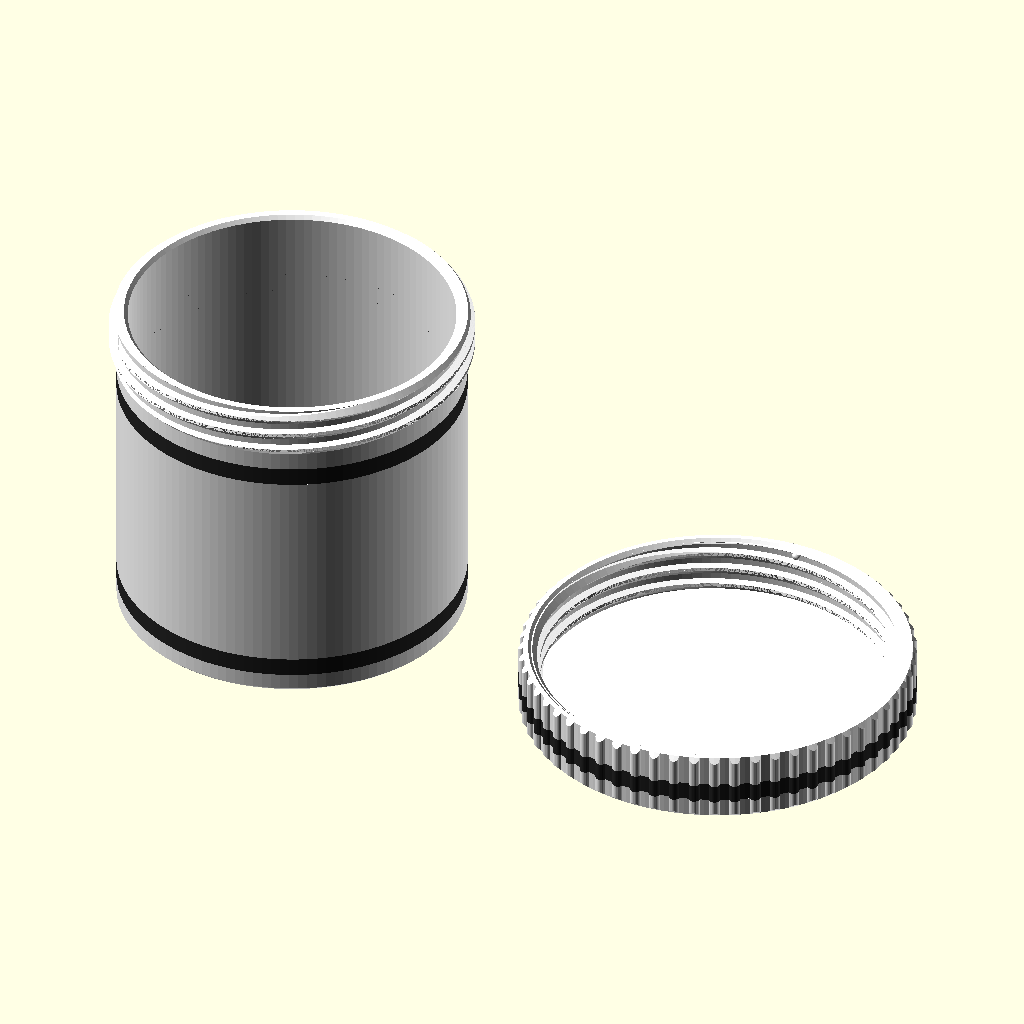
Cell 1: the model at its default parameters.
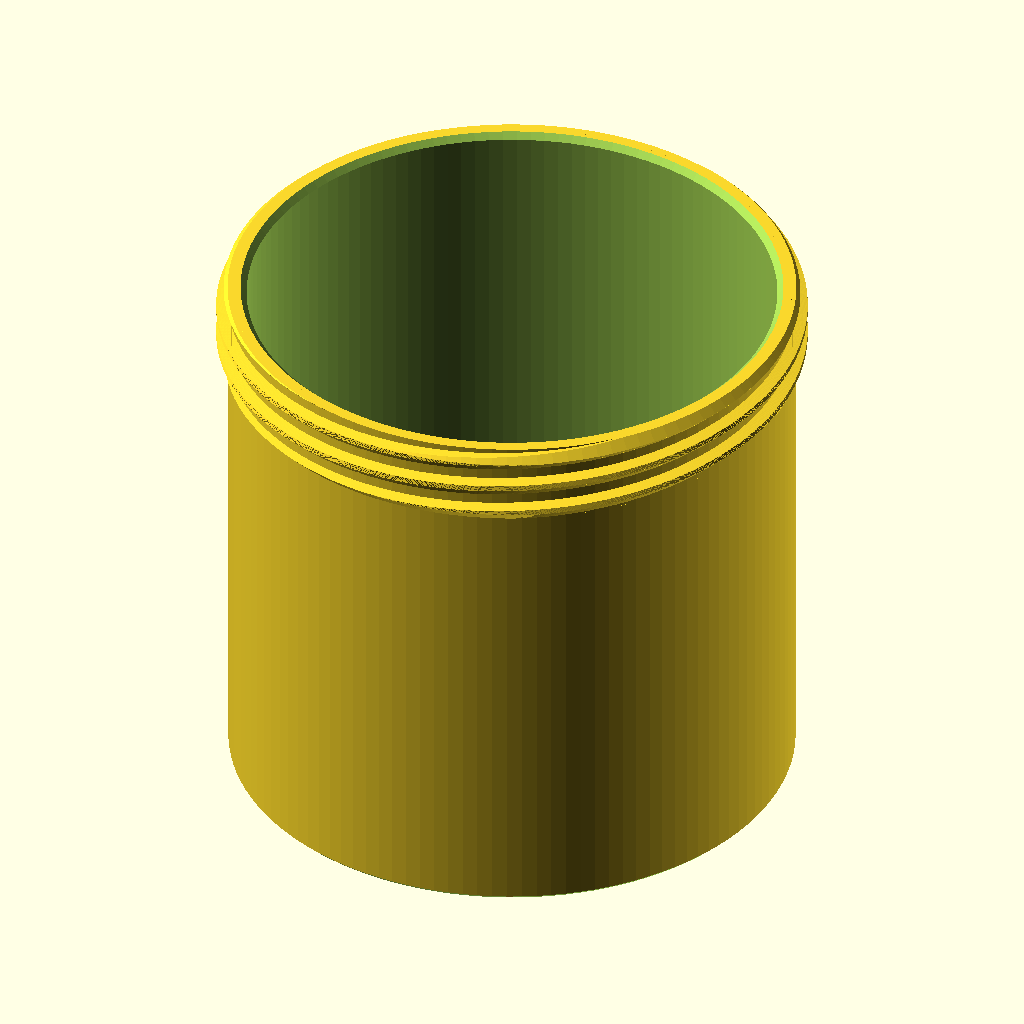
Cell 2: the same model with part = "body".
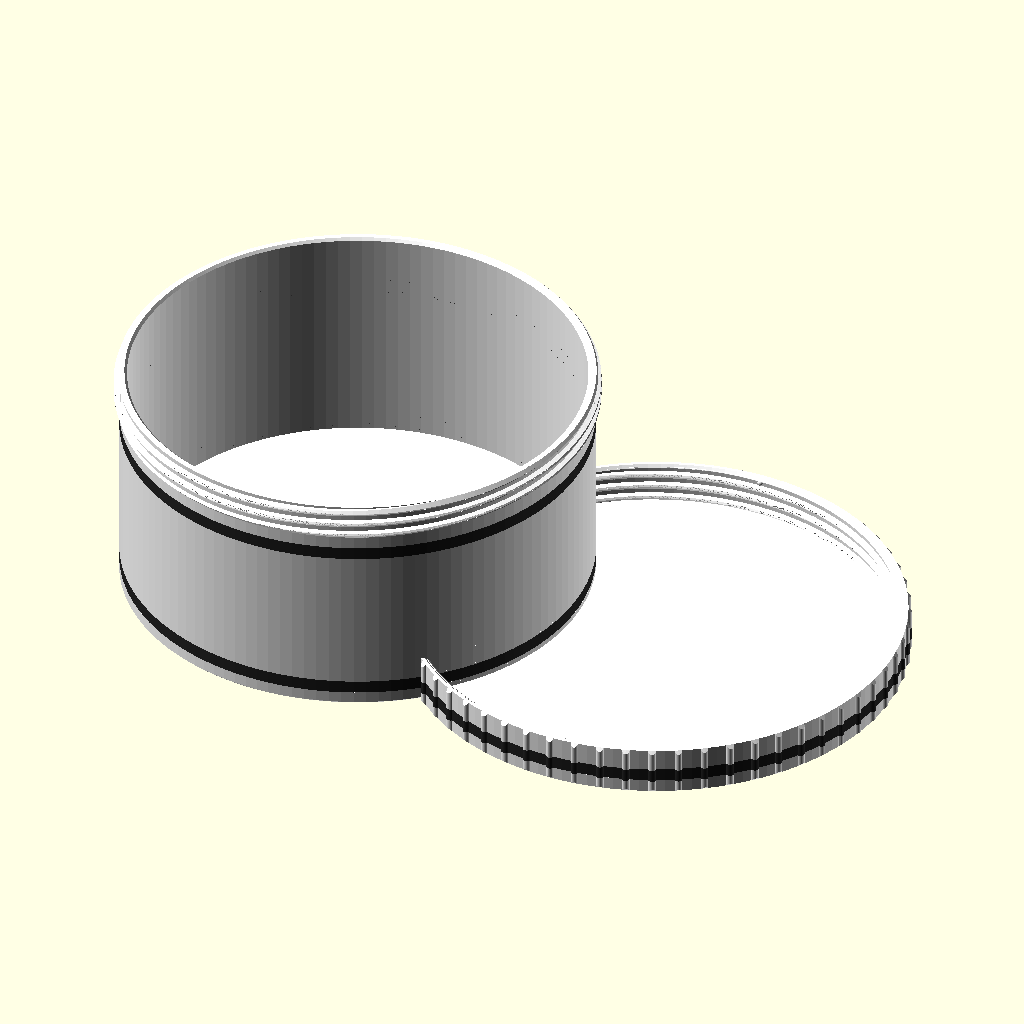
Cell 3: the same model with inner_d = 140.
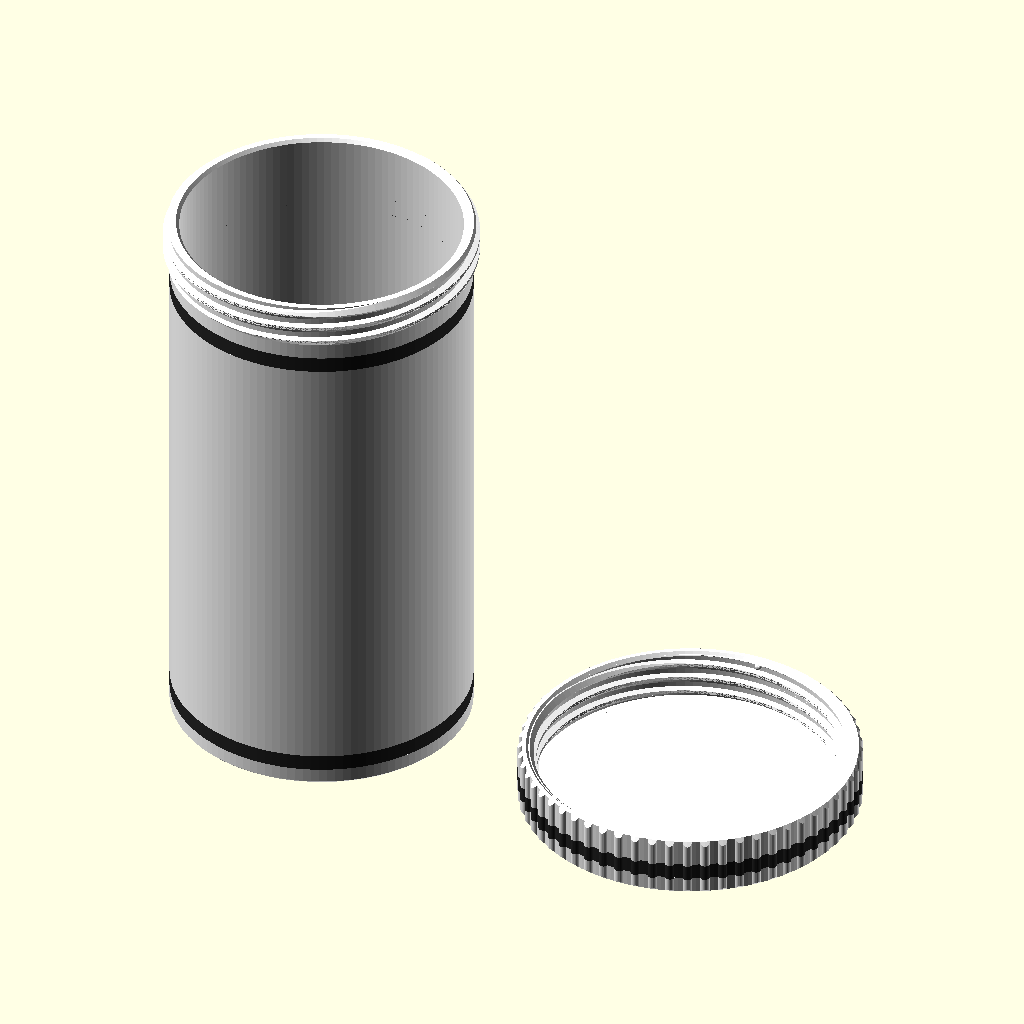
Cell 4: inner_h = 140 (everything else at default).
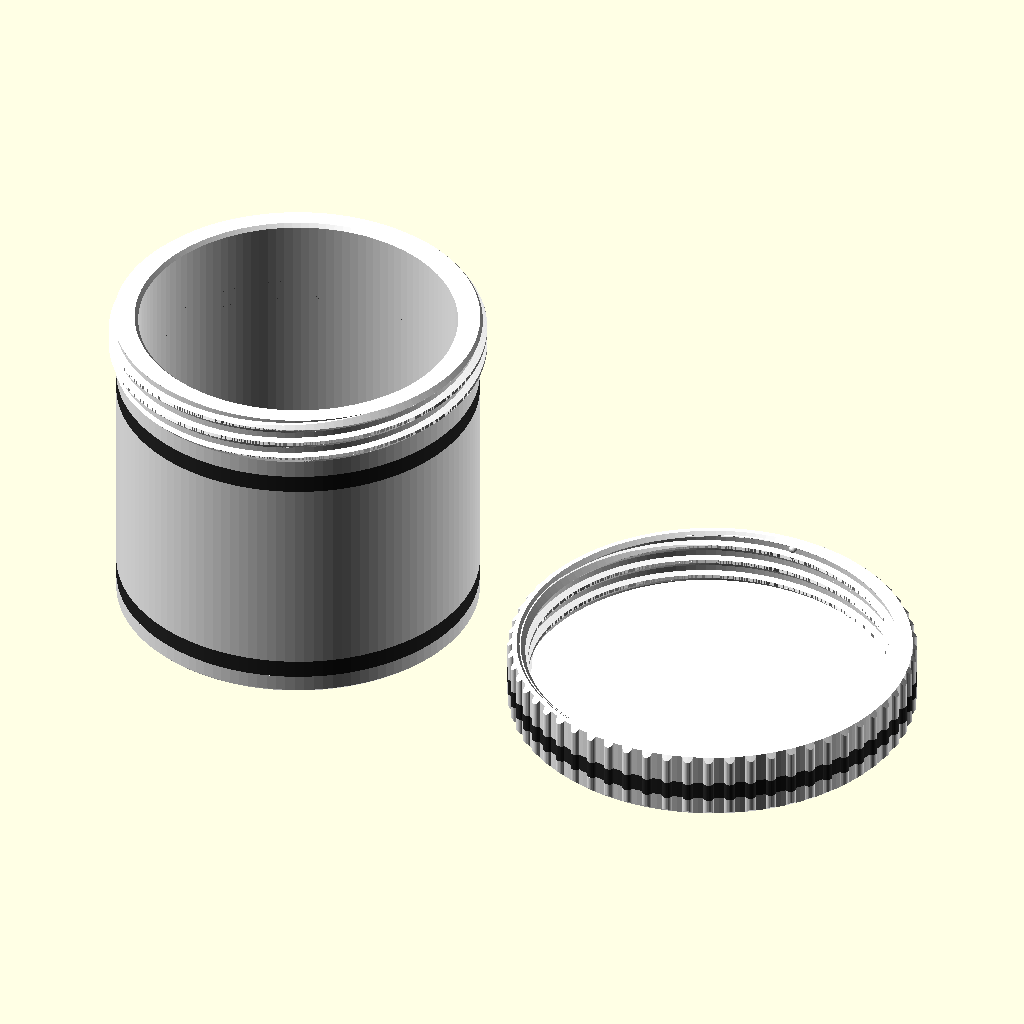
Cell 5 — wall set to 4.8, the other parameters unchanged.
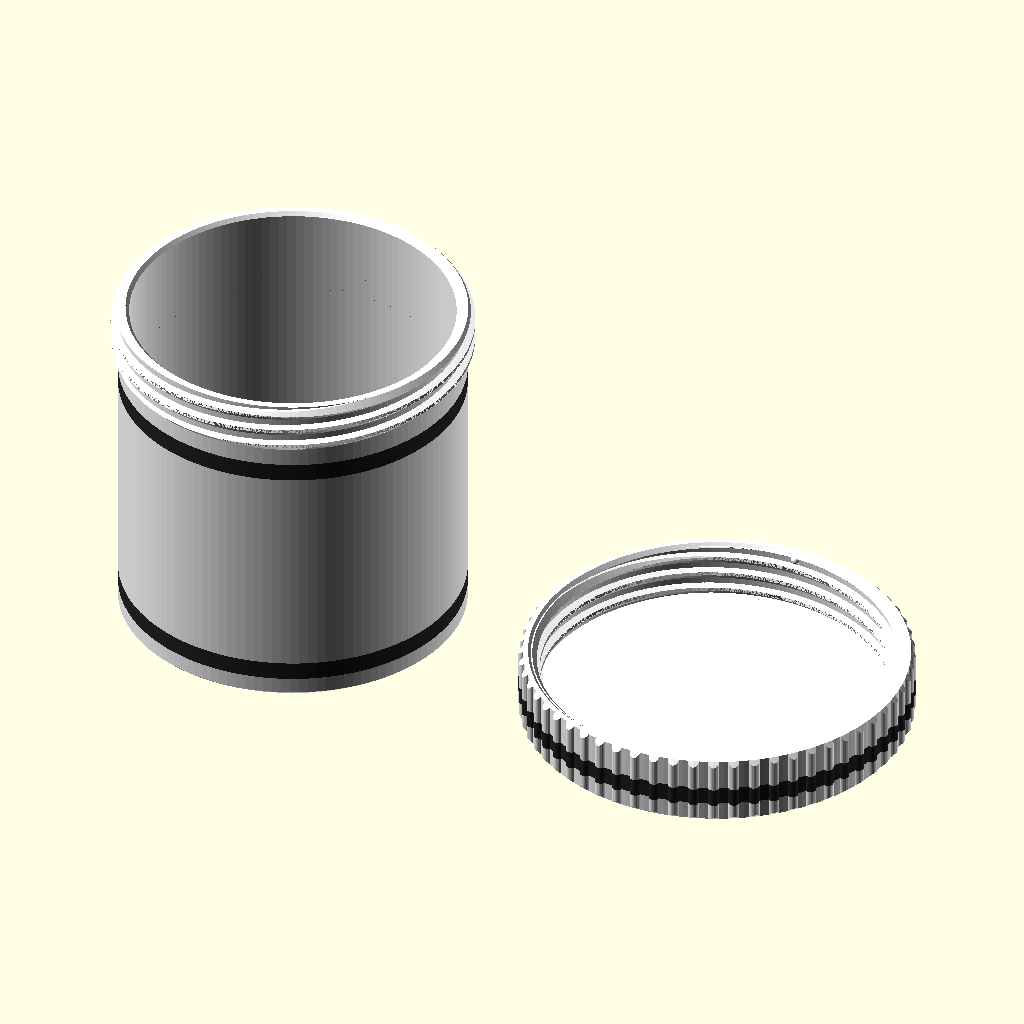
Cell 6: the same model with floor_t = 4.8.
All cells are drawn from the same view direction (rotation 55°, 0°, 25°, orthographic, colour scheme Cornfield), but the view is re-fitted for each cell, so position and scale can differ between cells as well as the parameter.
OpenSCAD source file ARCHIVE/tea_container/tea_container_004.scad:
// tea_container_004 — cylindrical tea canister with 2-start screw lid
// v004: two-color split — white bodies with black rings as separate,
//       exactly complementary solids for multi-material slicing.
//       Ring width w = ring_w is also the offset spacing everywhere:
//         1. body underside: ring inset w from the edge
//         2. body wall: ring starting w above the floor
//         3. body wall: ring ending w below the threads
//         4. lid wall: ring starting w below the assembled top
//            (lid prints top-face-down, so that is z = [w, 2w] as printed)
//         5. lid top face: ring inset w from the edge
//       Rings are 1.2mm deep on walls (3 perimeters black + 3 white
//       behind) and 0.8mm on horizontal faces (4 layers at 0.2mm).
// v003: tooth profile flank order flipped — linear_extrude's twist maps the
//       high-angle edge of the lobe to the tooth UNDERSIDE, so v001/v002 had
//       the near-flat load flank facing down (~8° overhang). The 45° flank
//       is now the underside in each part's print orientation; the near-flat
//       flank on top remains the load face.
// v002: lower thread flank widened to 45° over the full embedded depth
//
// Inner Ø70 × 70mm deep. Jar-style: external threads on the body neck,
// knurled lid caps over. Thread is a 2-start trapezoid/buttress hybrid:
//   - lead 8mm (2 starts → crests 4mm apart), ~1.4 turns to close
//   - depth 1.6mm, 45° lower flank so it prints upright unsupported,
//     near-flat upper flank as the load face
//   - 0.5mm radial clearance to the mating part, lead-in fades on both
//     parts so it starts blind without cross-threading
//   - two small bumps inside the lid mouth click over the male thread
//     starts at end-of-travel so the lid doesn't back off in a bag
//
// Print: body as modeled (upright), lid as modeled (top face on bed).
// No supports. PETG recommended over PLA for thread toughness.
// Tunables if the fit is off: radial_clear (looser/tighter spin),
// bump_squeeze (detent strength).

part = "both"; // [both, body, lid, assembly, fit_test, body_white, body_black, lid_white, lid_black]

$fa = 3;
$fs = 0.4;

/* [Body] */
inner_d = 70;
inner_h = 70;
wall    = 2.4;   // 6 perimeters at 0.4mm
floor_t = 2.4;

/* [Thread] */
starts       = 2;
lead         = 8;    // axial travel per full turn
thread_len   = 11;   // engagement ≈ 1.4 turns
thread_depth = 1.6;
radial_clear = 0.5;  // radial gap between mating threads
crest_w      = 0.8;  // axial tooth widths, mm
flank_lo_w   = 2.0;  // lower flank run = depth + embed → true 45° on the
                     // visible flank (v001 used 1.6, which the wall embed
                     // stretched to a ~51° overhang)
flank_hi_w   = 0.3;  // near-flat load flank
embed        = 0.4;  // how far teeth sink into their wall

/* [Lid] */
lid_wall     = 2.0;
lid_top_t    = 2.4;
seat_gap     = 1.4;  // skirt longer than male thread; lid seats on rim
knurl_n      = 60;
knurl_r      = 1.2;
knurl_proud  = 1.0;
bump_squeeze = 0.2;  // detent interference against male crests

/* [Two-color rings] */
ring_w      = 4;    // w: ring width, and the offset spacing for placement
ring_wall_d = 1.2;  // ring depth into vertical walls (3 perimeters)
ring_face_d = 0.8;  // ring depth into horizontal faces (4 layers at 0.2mm)

/* [Derived] */
neck_r    = inner_d/2 + wall;             // 37.4
crest_r   = neck_r + thread_depth;        // 39.0 male major
bore_r    = crest_r + radial_clear;       // 39.5 lid bore
f_tip_r   = neck_r + radial_clear;        // 37.9 female minor
lid_r     = bore_r + lid_wall;            // 41.5
body_h    = floor_t + inner_h;            // 72.4
thread_z0 = body_h - thread_len;          // 61.4
skirt_len = thread_len + seat_gap;        // 12.4
lid_h     = lid_top_t + skirt_len;        // 14.8
root_w    = crest_w + flank_lo_w + flank_hi_w;  // 2.7
knurl_c   = lid_r - knurl_r + knurl_proud;      // knurl rod center radius
lid_max_r = knurl_c + knurl_r;                  // 42.5

// One tooth profile, swept helically. tip_r > base_r → external thread,
// tip_r < base_r → internal. Low-angle edge of the lobe becomes the
// bottom flank in print orientation for both parts.
module thread_teeth(tip_r, base_r, len) {
    ext    = tip_r > base_r;
    br     = ext ? base_r - embed : base_r + embed;
    dpm    = 360 / lead;            // degrees of helix per mm of axial width
    a_root = root_w * dpm;
    a_hi   = flank_hi_w * dpm;
    a_cr   = crest_w * dpm;
    n      = 24;
    m      = 16;
    // Higher profile angle = lower z in the extrusion, so the wide 45°
    // flank goes on the high-angle side to become the printable underside.
    // Flanks are Archimedean spiral segments (radius linear in angle), NOT
    // straight chords — a chord across the flank's arc would sag far inside
    // the wall and leave a near-flat emergent overhang.
    pts = concat(
        // root arc
        [for (i = [0:n]) br * [cos(a_root*i/n), sin(a_root*i/n)]],
        // 45° flank spiral: (br, a_root) -> (tip_r, a_hi + a_cr)
        [for (i = [1:m]) let (t = i/m,
                              a = a_root + (a_hi + a_cr - a_root)*t,
                              r = br + (tip_r - br)*t) r * [cos(a), sin(a)]],
        // crest arc
        [for (i = [1:n]) let (a = a_hi + a_cr*(n-i)/n) tip_r * [cos(a), sin(a)]],
        // near-flat load flank spiral: (tip_r, a_hi) -> (br, 0)
        [for (i = [1:m-1]) let (t = i/m,
                                a = a_hi*(1-t),
                                r = tip_r + (br - tip_r)*t) r * [cos(a), sin(a)]]
    );
    linear_extrude(height = len, twist = -360*len/lead,
                   slices = ceil(len * 360 / lead / 3), convexity = 10)
        for (s = [0:starts-1]) rotate(s * 360/starts) polygon(pts);
}

// Crest-limiting envelope: fades the male thread to nothing at both ends
// (lead-in at the rim, no flat overhang at the start).
module male_thread_env() {
    rotate_extrude(convexity = 4)
        polygon([
            [neck_r - 1,   thread_z0],
            [neck_r + 0.1, thread_z0],
            [crest_r + 0.2, thread_z0 + thread_depth + 0.2],
            [crest_r + 0.2, body_h - thread_depth],
            [neck_r + 0.1, body_h],
            [neck_r - 1,   body_h]
        ]);
}

// Same for the female thread: full depth near the lid top, fading out
// toward the mouth as the entry lead-in.
module female_thread_env() {
    top = lid_top_t + thread_len + 0.8;
    rotate_extrude(convexity = 4)
        polygon([
            [f_tip_r - 0.1, lid_top_t],
            [bore_r + 1,    lid_top_t],
            [bore_r + 1,    top],
            [bore_r,        top],
            [f_tip_r - 0.1, top - (bore_r - f_tip_r + 0.1)]
        ]);
}

module body() {
    difference() {
        union() {
            cylinder(h = body_h, r = neck_r);
            intersection() {
                translate([0, 0, thread_z0])
                    thread_teeth(crest_r, neck_r, thread_len);
                male_thread_env();
            }
        }
        // cavity
        translate([0, 0, floor_t])
            cylinder(h = inner_h + 1, r = inner_d/2);
        // inner rim chamfer
        translate([0, 0, body_h - 0.8])
            cylinder(h = 0.81, r1 = inner_d/2 - 0.01, r2 = inner_d/2 + 0.8);
        // elephant-foot relief at the bed
        rotate_extrude(convexity = 4)
            polygon([[neck_r - 0.5, -0.01], [neck_r + 1, -0.01], [neck_r + 1, 1.49]]);
    }
}

// straight knurl cross-section: lid disc plus vertical ridge rods
module knurl2d() {
    circle(r = lid_r);
    for (i = [0 : knurl_n - 1])
        rotate(i * 360 / knurl_n)
            translate([knurl_c, 0])
                circle(r = knurl_r, $fn = 24);
}

module lid() {
    union() {
        difference() {
            linear_extrude(height = lid_h, convexity = 4) knurl2d();
            // bore
            translate([0, 0, lid_top_t])
                cylinder(h = lid_h, r = bore_r);
            // mouth inner lead chamfer
            rotate_extrude(convexity = 4)
                polygon([[bore_r - 0.01, lid_h - 0.9],
                         [bore_r + 0.9,  lid_h + 0.01],
                         [bore_r - 0.01, lid_h + 0.01]]);
            // mouth outer chamfer (also chamfers the knurl ridges)
            rotate_extrude(convexity = 4)
                polygon([[lid_r,          lid_h + 0.01],
                         [lid_max_r + 0.1, lid_h + 0.01],
                         [lid_max_r + 0.1, lid_h - 1.11]]);
            // elephant-foot relief at the bed
            rotate_extrude(convexity = 4)
                polygon([[lid_r,           -0.01],
                         [lid_max_r + 0.1, -0.01],
                         [lid_max_r + 0.1,  1.09]]);
        }
        // female threads
        intersection() {
            translate([0, 0, lid_top_t])
                thread_teeth(f_tip_r, bore_r, thread_len + 0.8);
            female_thread_env();
        }
        // end-of-travel detent bumps: ride over the male thread starts
        // just before the lid seats
        for (a = [90, 270])
            rotate(a)
                translate([bore_r + 0.3 + bump_squeeze - 0.2, 0, lid_h - 1.6])
                    sphere(r = 1.0, $fn = 32);
    }
}

// ---- Two-color split ------------------------------------------------------
// The ring solids are cut regions extended past the surfaces they mark;
// white = part minus rings, black = part intersect rings, so the two STLs
// are exact complements with flush mating faces.

module ring_tube(r_in, r_out, z0, h) {
    translate([0, 0, z0])
        difference() {
            cylinder(h = h, r = r_out);
            translate([0, 0, -0.5]) cylinder(h = h + 1, r = r_in);
        }
}

module body_ring_cuts() {
    // 1. underside: inset w from the edge, then a w-wide ring
    ring_tube(neck_r - 2*ring_w, neck_r - ring_w, -1, 1 + ring_face_d);
    // 2. wall: w above the floor, then a w-tall band
    ring_tube(neck_r - ring_wall_d, neck_r + 2, ring_w, ring_w);
    // 3. wall: a w-tall band ending w below the threads
    ring_tube(neck_r - ring_wall_d, neck_r + 2, thread_z0 - 2*ring_w, ring_w);
}

module lid_ring_cuts() {
    // 5. top face (on the bed as printed): inset w from the edge
    ring_tube(lid_r - 2*ring_w, lid_r - ring_w, -1, 1 + ring_face_d);
    // 4. wall: w below the assembled top = z [w, 2w] in print orientation;
    //    covers the knurl ridges through their full depth
    ring_tube(lid_r - ring_wall_d, lid_max_r + 2, ring_w, ring_w);
}

module body_white() { difference() { body(); body_ring_cuts(); } }
module lid_white()  { difference() { lid();  lid_ring_cuts(); } }

// Black rings as exact solids (every ring sits on a plain cylinder or flat
// face, so no boolean against the whole part is needed — this also avoids
// the OpenCSG preview artifact where intersection() paints its first
// operand over the scene).
module body_black() {
    // 1. underside ring
    ring_tube(neck_r - 2*ring_w, neck_r - ring_w, 0, ring_face_d);
    // 2. base band
    ring_tube(neck_r - ring_wall_d, neck_r, ring_w, ring_w);
    // 3. band w below the threads
    ring_tube(neck_r - ring_wall_d, neck_r, thread_z0 - 2*ring_w, ring_w);
}

module lid_black() {
    // 5. top-face ring (bed side as printed)
    ring_tube(lid_r - 2*ring_w, lid_r - ring_w, 0, ring_face_d);
    // 4. wall band following the knurl ridges exactly
    translate([0, 0, ring_w])
        linear_extrude(height = ring_w, convexity = 4)
            difference() {
                knurl2d();
                circle(r = lid_r - ring_wall_d);
            }
}

module body_colored() {
    color("white")        body_white();
    color([0.15,0.15,0.15]) body_black();
}
module lid_colored() {
    color("white")        lid_white();
    color([0.15,0.15,0.15]) lid_black();
}

// Lid screwed fully home; rotation chosen so the threads nest in section.
module assembly(open_turns = 0) {
    body_colored();
    translate([0, 0, body_h + lid_top_t + open_turns * lead])
        rotate([0, 0, 130 + open_turns * 360])
            rotate([180, 0, 0])
                lid_colored();
}

// Just the threaded neck ring + the lid: a quick clearance check before
// committing ~8h of print time to the full canister.
module fit_test() {
    ring_z0 = thread_z0 - 2;
    translate([0, 0, -ring_z0])
        intersection() {
            body();
            translate([0, 0, ring_z0]) cylinder(h = body_h, r = lid_r + 2);
        }
    translate([100, 0, 0]) lid();
}

if (part == "body") body();
else if (part == "lid") lid();
else if (part == "body_white") body_white();
else if (part == "body_black") body_black();
else if (part == "lid_white") lid_white();
else if (part == "lid_black") lid_black();
else if (part == "assembly") assembly();
else if (part == "fit_test") fit_test();
else {
    body_colored();
    translate([100, 0, 0]) lid_colored();
}
Parameter table extracted from the source (name, type, default, range or options):
part: string, default "both", options "both", "body", "lid", "assembly", "fit_test", "body_white", "body_black", "lid_white", "lid_black"
inner_d: number, default 70
inner_h: number, default 70
wall: number, default 2.4
floor_t: number, default 2.4
starts: number, default 2
lead: number, default 8
thread_len: number, default 11
thread_depth: number, default 1.6
radial_clear: number, default 0.5
crest_w: number, default 0.8
flank_lo_w: number, default 2
flank_hi_w: number, default 0.3
embed: number, default 0.4
lid_wall: number, default 2
lid_top_t: number, default 2.4
seat_gap: number, default 1.4
knurl_n: number, default 60
knurl_r: number, default 1.2
knurl_proud: number, default 1
bump_squeeze: number, default 0.2
ring_w: number, default 4
ring_wall_d: number, default 1.2
ring_face_d: number, default 0.8
